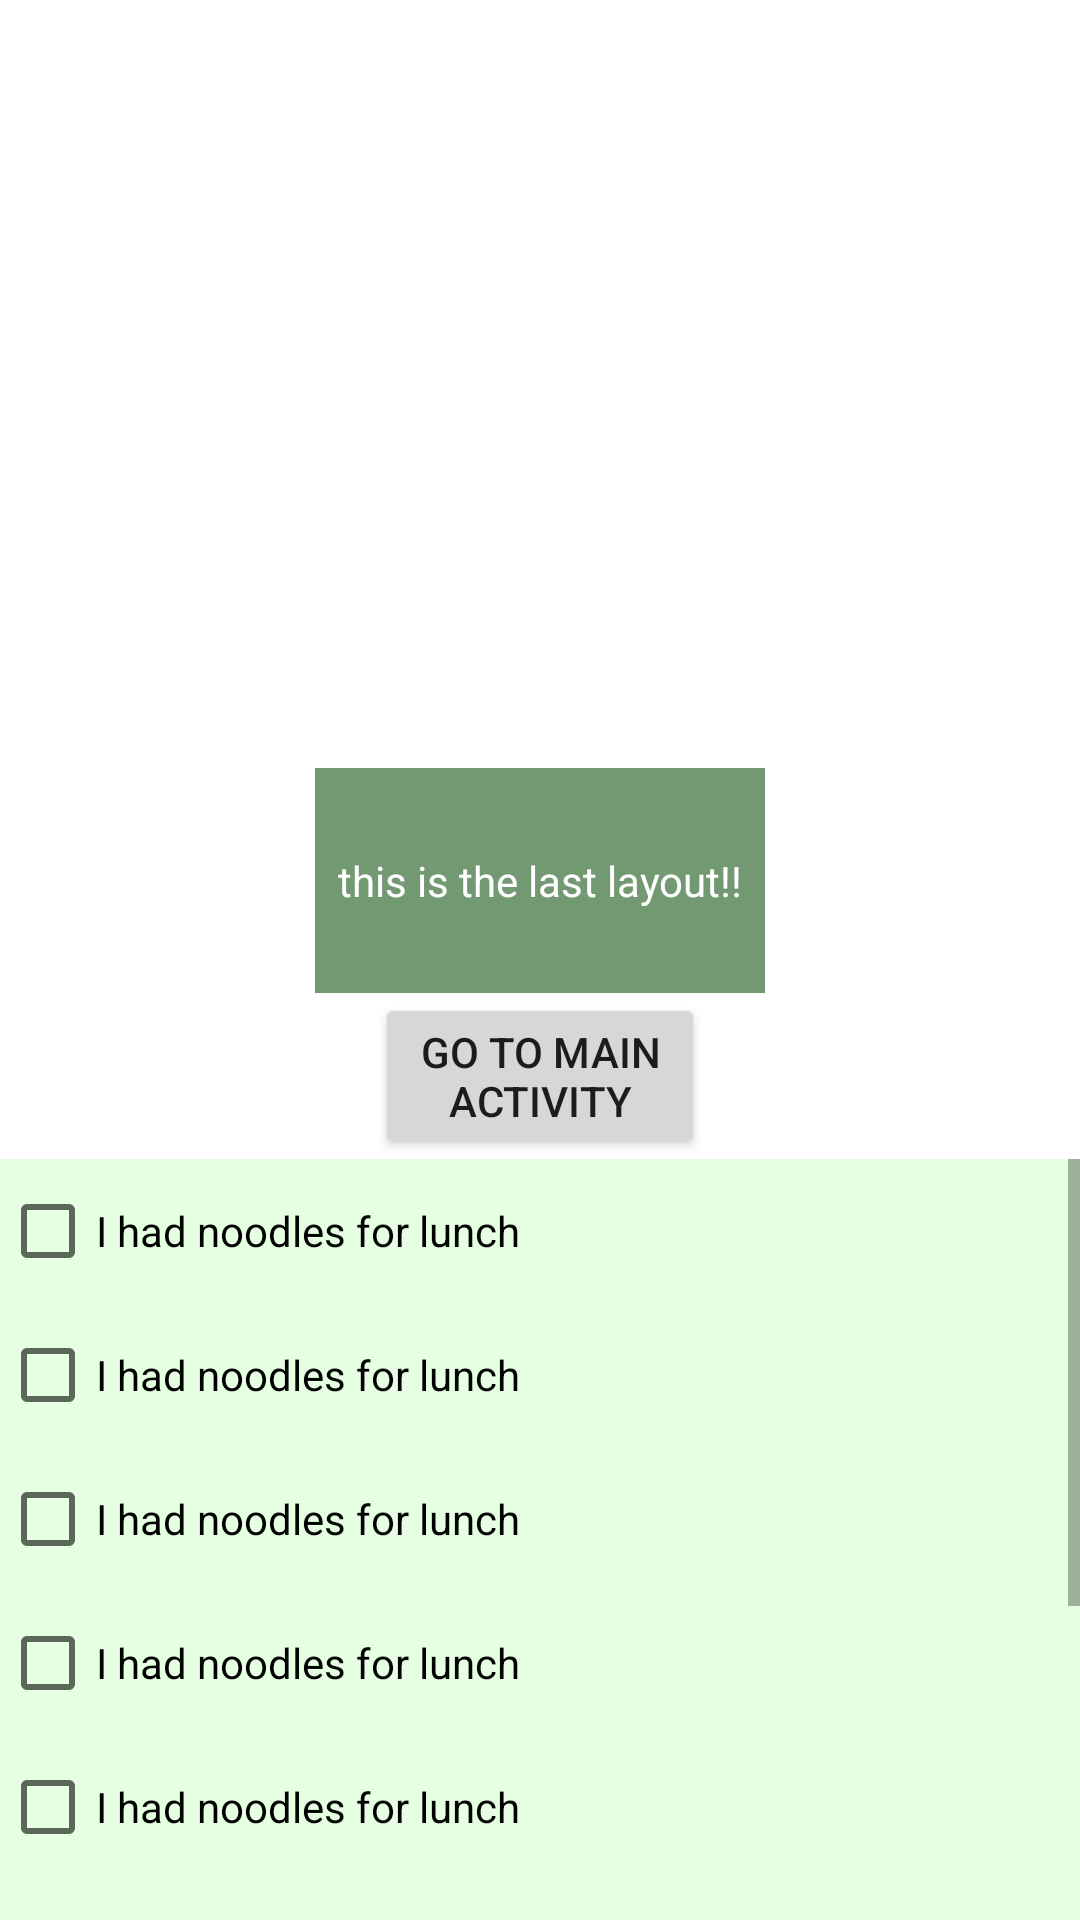

This screen was rendered from an Android layout file. Write that file and the resources it references.
<!-- AndroidManifest.xml: application theme Theme.P3L03aYuMegan4Corners -->
<!-- res/layout/activity_7.xml -->
<?xml version="1.0" encoding="utf-8"?>
<androidx.constraintlayout.widget.ConstraintLayout xmlns:android="http://schemas.android.com/apk/res/android"
    xmlns:app="http://schemas.android.com/apk/res-auto"
    xmlns:tools="http://schemas.android.com/tools"
    android:layout_width="match_parent"
    android:layout_height="match_parent"
    tools:context=".Activity7">
    <androidx.constraintlayout.widget.Guideline
        android:id="@+id/horizontal"
        android:layout_width="wrap_content"
        android:layout_height="wrap_content"
        android:orientation="horizontal"
        app:layout_constraintGuide_percent=".4"/>
    <TextView
        android:id="@+id/greeting_7"
        android:layout_width="@dimen/large_length"
        android:layout_height="@dimen/small_length"
        android:orientation="vertical"
        android:gravity="center"
        android:text="@string/greeting_7"
        android:background="@color/green_mid"
        android:textColor="@color/white"
        app:layout_constraintTop_toBottomOf="@id/horizontal"
        app:layout_constraintLeft_toLeftOf="parent"
        app:layout_constraintRight_toRightOf="parent"/>
    <include layout="@layout/reusable_layout"
        />


</androidx.constraintlayout.widget.ConstraintLayout>
<!-- res/layout/reusable_layout.xml (included above) -->
<?xml version="1.0" encoding="utf-8"?>
<merge
    xmlns:android="http://schemas.android.com/apk/res/android"
    xmlns:app="http://schemas.android.com/apk/res-auto">
    <Button
        android:id="@+id/button_7"
        android:layout_width="@dimen/med_length"
        android:layout_height="wrap_content"
        android:text="@string/go_to_main_activity"
        android:onClick="toLayout0"
        app:layout_constraintTop_toBottomOf="@+id/greeting_7"
        app:layout_constraintLeft_toLeftOf="parent"
        app:layout_constraintRight_toRightOf="parent"/>
    <ScrollView
        android:layout_width="match_parent"
        android:layout_height="0dp"
        app:layout_constraintLeft_toLeftOf="parent"
        app:layout_constraintBottom_toBottomOf="parent"
        app:layout_constraintRight_toRightOf="parent"
        app:layout_constraintTop_toBottomOf="@+id/button_7"
        android:orientation="vertical"
        android:background="@color/green_light">
        <androidx.appcompat.widget.LinearLayoutCompat
            android:layout_width="match_parent"
            android:layout_height="wrap_content"
            android:orientation="vertical">
            <CheckBox
                android:layout_width="wrap_content"
                android:layout_height="wrap_content"
                android:text="@string/msg_7"/>
            <CheckBox
                android:layout_width="wrap_content"
                android:layout_height="wrap_content"
                android:text="@string/msg_7"/>
            <CheckBox
                android:layout_width="wrap_content"
                android:layout_height="wrap_content"
                android:text="@string/msg_7"/>
            <CheckBox
                android:layout_width="wrap_content"
                android:layout_height="wrap_content"
                android:text="@string/msg_7"/>
            <CheckBox
                android:layout_width="wrap_content"
                android:layout_height="wrap_content"
                android:text="@string/msg_7"/>
            <CheckBox
                android:layout_width="wrap_content"
                android:layout_height="wrap_content"
                android:text="@string/msg_7"/>
            <CheckBox
                android:layout_width="wrap_content"
                android:layout_height="wrap_content"
                android:text="@string/msg_7"/>
            <CheckBox
                android:layout_width="wrap_content"
                android:layout_height="wrap_content"
                android:text="@string/msg_7"/>
            <CheckBox
                android:layout_width="wrap_content"
                android:layout_height="wrap_content"
                android:text="@string/msg_7"/>
        </androidx.appcompat.widget.LinearLayoutCompat>
    </ScrollView>

</merge>
<!-- resources referenced by this layout -->
<resources>
  <color name="green_light">#E6FFE3</color>
  <color name="green_mid">#739972</color>
  <color name="white">#FFFFFFFF</color>
  <dimen name="large_length">150dp</dimen>
  <dimen name="med_length">110dp</dimen>
  <dimen name="small_length">75dp</dimen>
  <string name="go_to_main_activity">go to main activity</string>
  <string name="greeting_7">this is the last layout!!</string>
  <string name="msg_7">I had noodles for lunch</string>
  <style name="Theme.P3L03aYuMegan4Corners" parent="Theme.MaterialComponents.DayNight.DarkActionBar">
          
          
          
          
          <item name="colorPrimary">@color/green</item>
          <item name="colorPrimaryVariant">@color/green_dark</item>
          <item name="colorOnPrimary">@color/white</item>
          
          <item name="colorSecondary">@color/teal_200</item>
          <item name="colorSecondaryVariant">@color/teal_700</item>
          <item name="colorOnSecondary">@color/black</item>
          
          <item name="android:statusBarColor" tools:targetApi="l">?attr/colorPrimaryVariant</item>
          
      </style>
  <color name="green">#1B5E20</color>
  <color name="green_dark">#003300</color>
  <color name="teal_200">#FF03DAC5</color>
  <color name="teal_700">#FF018786</color>
  <color name="black">#FF000000</color>
</resources>
